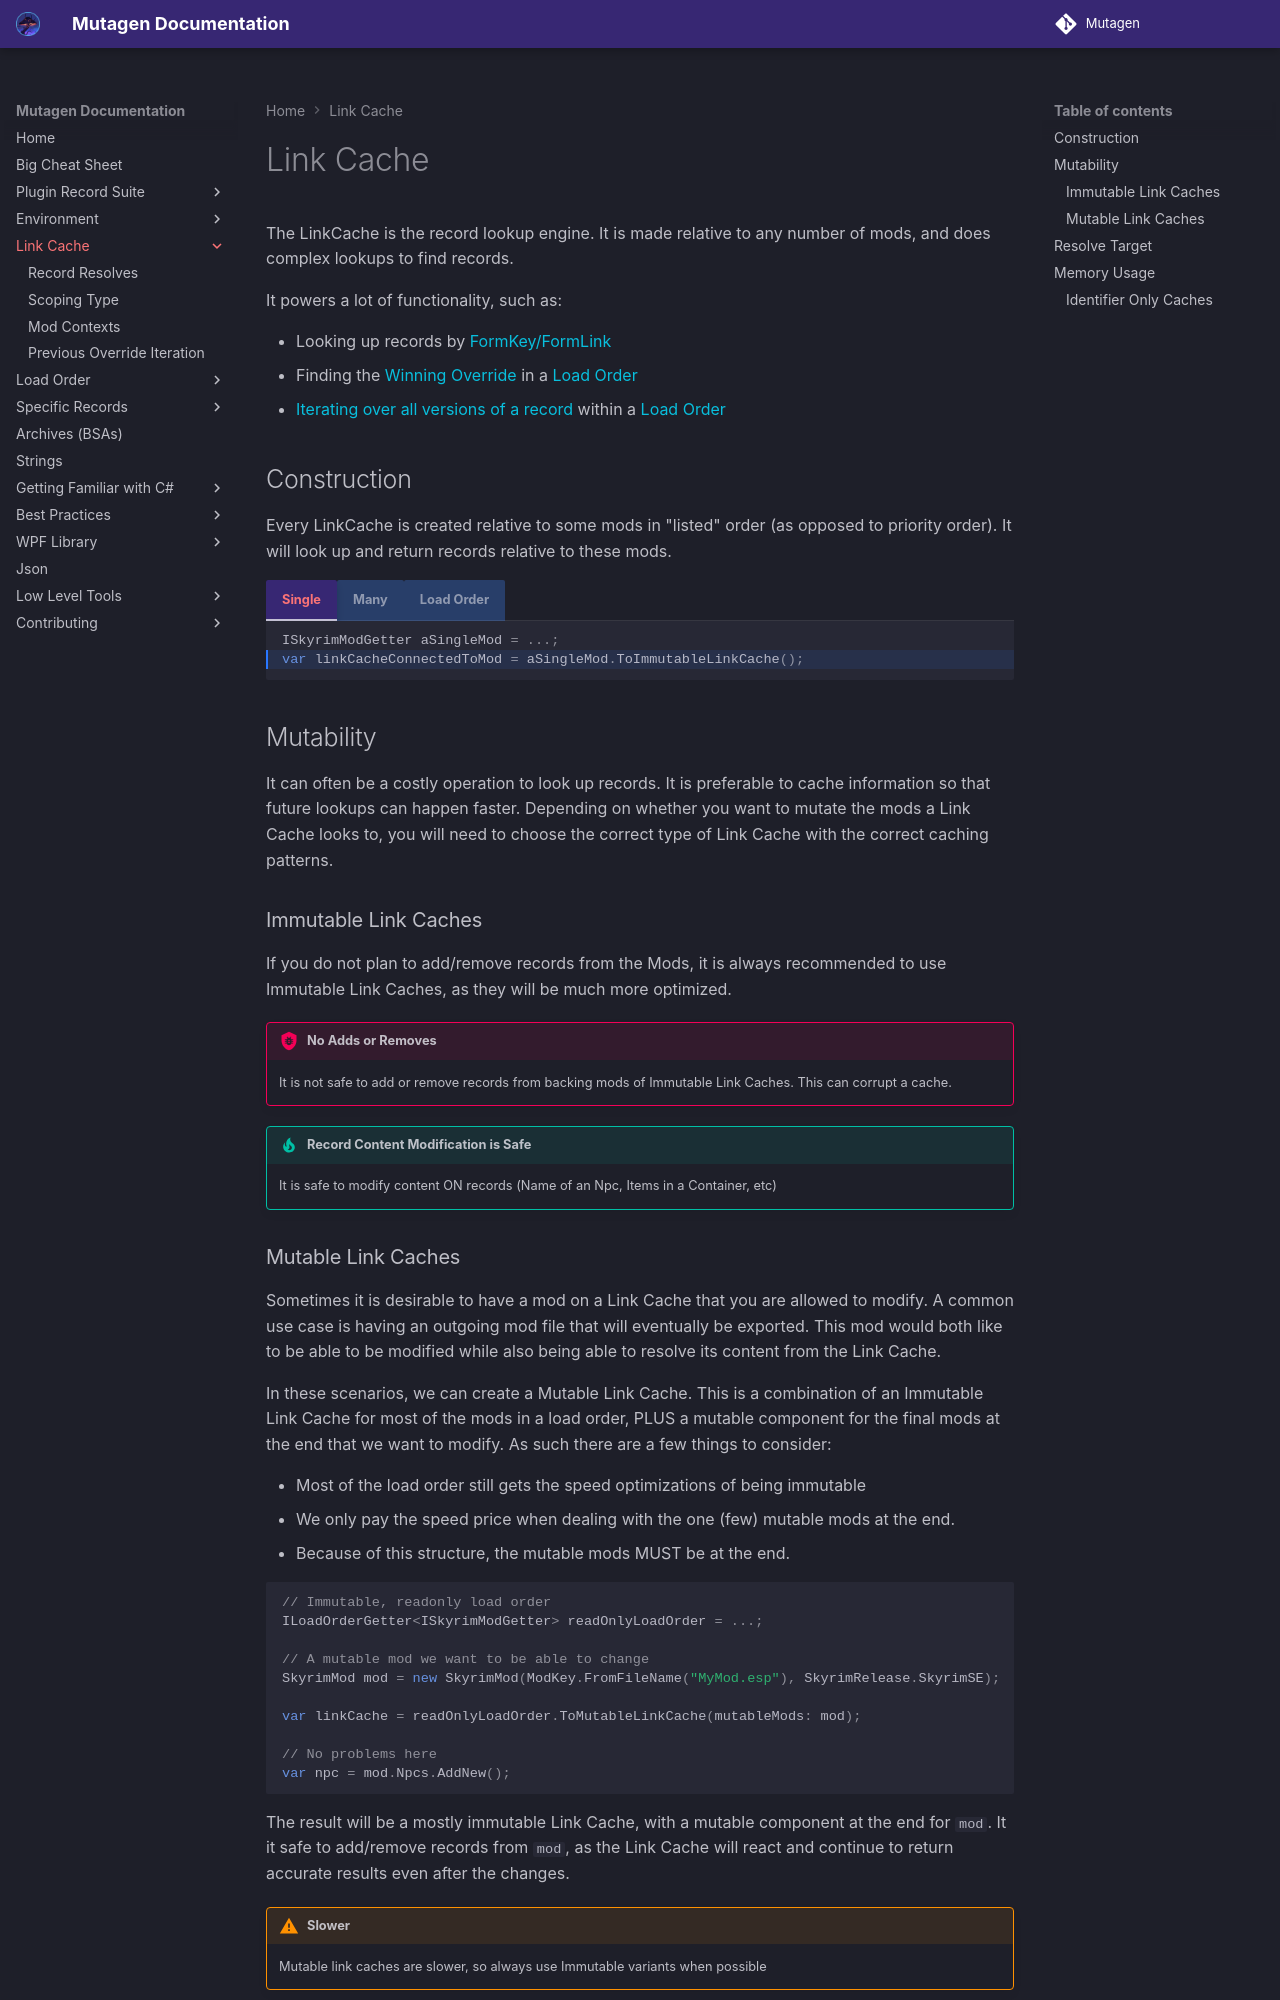

repository: Mutagen-Modding/Mutagen · page: linkcache/index.html · generator: mkdocs

# Link Cache
The LinkCache is the record lookup engine.  It is made relative to any number of mods, and does complex lookups to find records.


It powers a lot of functionality, such as:

- Looking up records by [FormKey/FormLink](Record-Resolves.md)
- Finding the [Winning Override](../loadorder/Winning-Overrides.md) in a [Load Order](../loadorder/index.md)
- [Iterating over all versions of a record](Previous-Override-Iteration.md) within a [Load Order](../loadorder/index.md)

## Construction
Every LinkCache is created relative to some mods in "listed" order (as opposed to priority order).  It will look up and return records relative to these mods.  

=== "Single"
    ``` { .cs hl_lines=2 }
    ISkyrimModGetter aSingleMod = ...;
    var linkCacheConnectedToMod = aSingleMod.ToImmutableLinkCache();
    ```
=== "Many"
    ``` { .cs hl_lines=2 }
    IEnumerable<ISkyrimModGetter> anyListOfMods = ...;
    var linkCacheConnectedToThoseMods = anyListOfMods.ToImmutableLinkCache();
    ```
=== "Load Order"
    ``` { .cs hl_lines=2 }
    ILoadOrderGetter<ISkyrimModGetter> someLoadOrder = ...;
    var linkCacheConnectedToLoadOrder = someLoadOrder.ToImmutableLinkCache();
    ```

    [:octicons-arrow-right-24: Load Order](../loadorder/index.md)

## Mutability
It can often be a costly operation to look up records.   It is preferable to cache information so that future lookups can happen faster.   Depending on whether you want to mutate the mods a Link Cache looks to, you will need to choose the correct type of Link Cache with the correct caching patterns.

### Immutable Link Caches
If you do not plan to add/remove records from the Mods, it is always recommended to use Immutable Link Caches, as they will be much more optimized.  

!!! bug "No Adds or Removes"
    It is not safe to add or remove records from backing mods of Immutable Link Caches.  This can corrupt a cache.

!!! tip "Record Content Modification is Safe"
    It is safe to modify content ON records (Name of an Npc, Items in a Container, etc)
